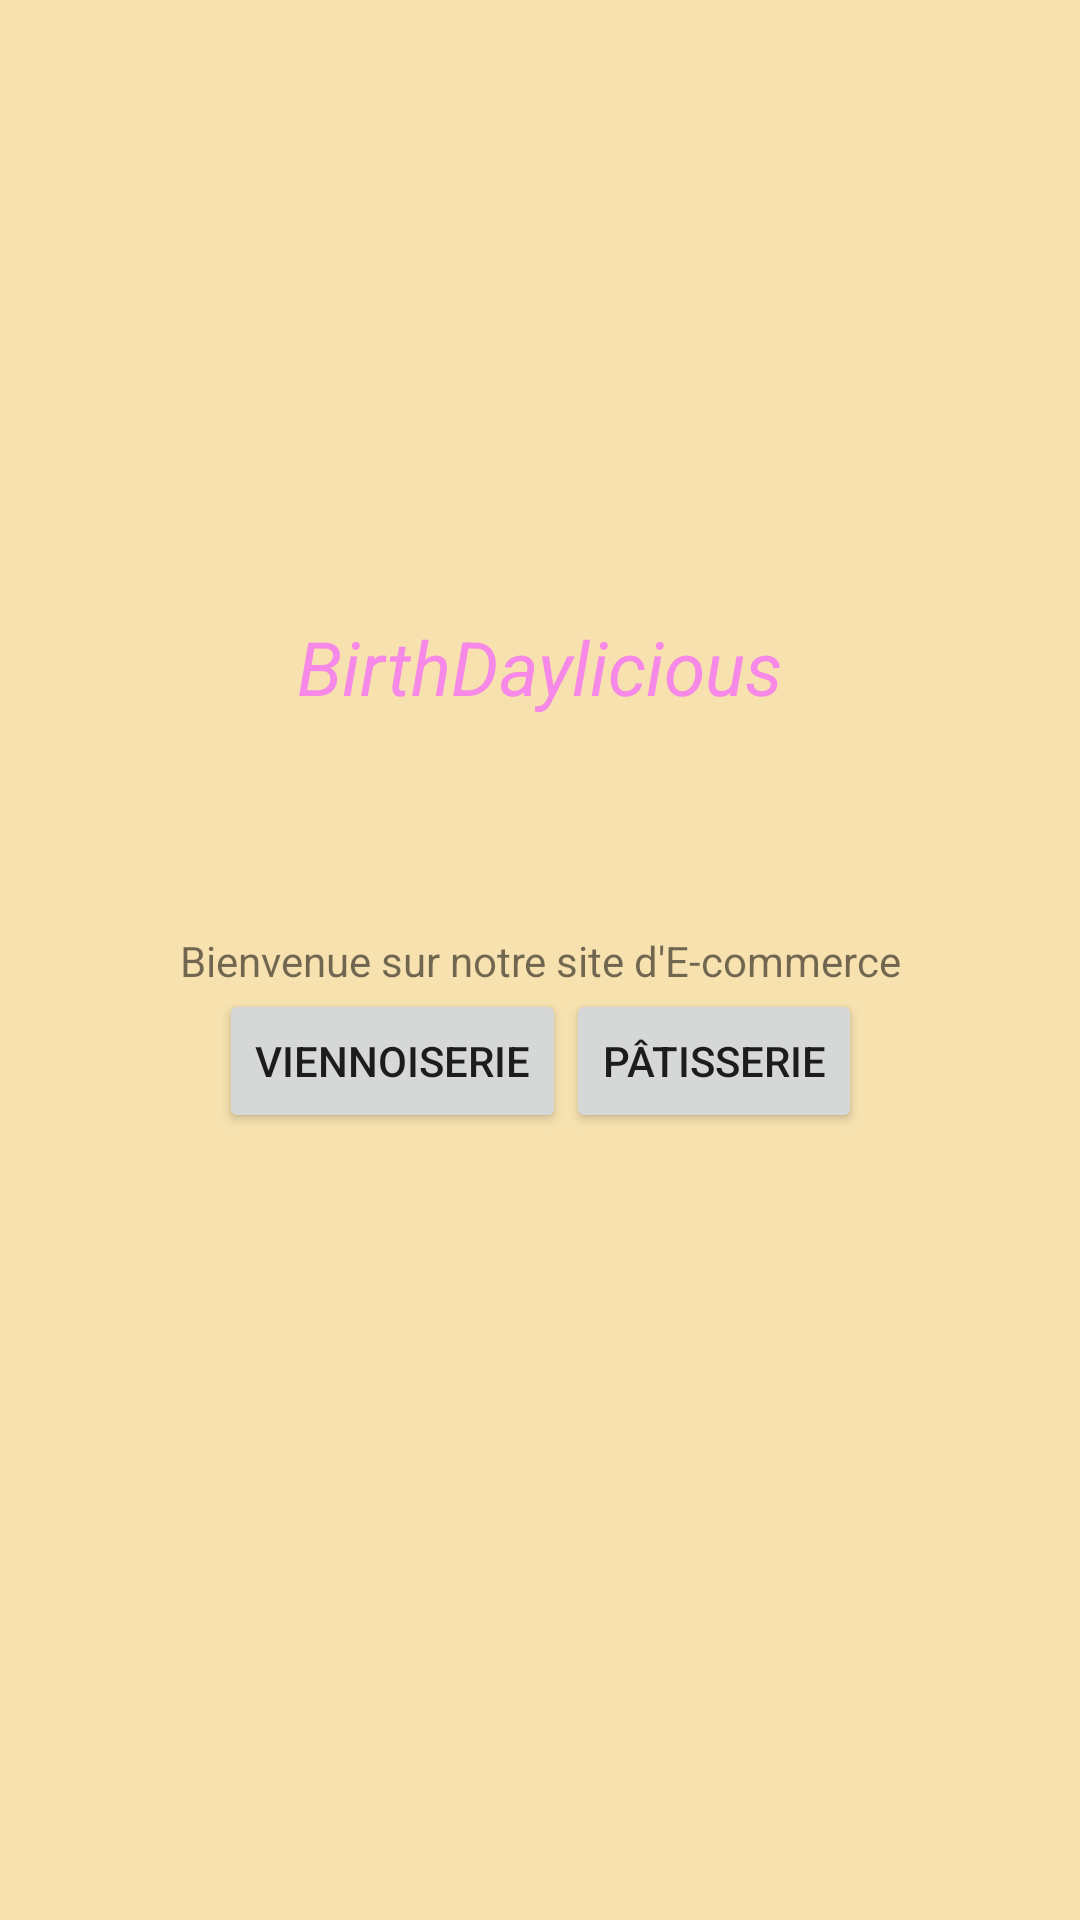

This screen was rendered from an Android layout file. Write that file and the resources it references.
<!-- AndroidManifest.xml: application theme Theme.ECommerceApp -->
<!-- res/layout/activity_home.xml -->
<?xml version="1.0" encoding="utf-8"?>
<androidx.constraintlayout.widget.ConstraintLayout xmlns:android="http://schemas.android.com/apk/res/android"
    xmlns:app="http://schemas.android.com/apk/res-auto"
    xmlns:tools="http://schemas.android.com/tools"
    android:layout_width="match_parent"
    android:layout_height="match_parent"
    android:layout_gravity="center"
    tools:context=".HomeActivity"
    android:background="@color/creme">

    <ImageView
        android:id="@+id/imageView"
        android:layout_width="100dp"
        android:layout_height="100dp"
        android:src="@drawable/cupcake"
        app:layout_constraintBottom_toTopOf="@+id/txt_bienvenue"
        app:layout_constraintEnd_toEndOf="parent"
        app:layout_constraintStart_toStartOf="parent"
        app:layout_constraintTop_toTopOf="parent" />

    <TextView
        android:id="@+id/txt_Name"
        android:layout_width="wrap_content"
        android:layout_height="wrap_content"
        android:text="BirthDaylicious"
        app:layout_constraintEnd_toEndOf="parent"
        app:layout_constraintStart_toStartOf="parent"
        app:layout_constraintTop_toBottomOf="@id/imageView"
        android:textSize="25sp"
        android:textStyle="italic"
        android:textColor="@color/rose"/>

    <TextView
        android:id="@+id/txt_bienvenue"
        android:layout_width="wrap_content"
        android:layout_height="wrap_content"
        android:text="Bienvenue sur notre site d'E-commerce"
        app:layout_constraintBottom_toBottomOf="parent"
        app:layout_constraintLeft_toLeftOf="parent"
        app:layout_constraintRight_toRightOf="parent"
        app:layout_constraintTop_toTopOf="parent" />

    <LinearLayout
        android:layout_width="wrap_content"
        android:layout_height="wrap_content"
        android:gravity="center"
        android:orientation="horizontal"
        app:layout_constraintEnd_toEndOf="parent"
        app:layout_constraintStart_toStartOf="parent"
        app:layout_constraintTop_toBottomOf="@id/txt_bienvenue">

        <Button
            android:id="@+id/btn_viennoiserie"
            android:layout_width="wrap_content"
            android:layout_height="wrap_content"
            android:layout_weight="1"
            android:text="Viennoiserie" />

        <Button
            android:id="@+id/btn_patisserie"
            android:layout_width="wrap_content"
            android:layout_height="wrap_content"
            android:layout_weight="1"
            android:text="Pâtisserie" />
    </LinearLayout>

</androidx.constraintlayout.widget.ConstraintLayout>
<!-- resources referenced by this layout -->
<resources>
  <color name="creme">#F7F6E1AD</color>
  <color name="rose">#FDF688E8</color>
  <style name="Theme.ECommerceApp" parent="Theme.MaterialComponents.DayNight.DarkActionBar">
          
          <item name="android:icon">@drawable/ic_cupcake</item>
          <item name="logo">@drawable/ic_cupcake</item>
          <item name="displayOptions">useLogo|showHome|showTitle</item>
          <item name="colorPrimary">@color/rose</item>
          <item name="colorPrimaryVariant">@color/rose</item>
          <item name="colorOnPrimary">@color/white</item>
          
          <item name="colorSecondary">@color/teal_200</item>
          <item name="colorSecondaryVariant">@color/teal_700</item>
          <item name="colorOnSecondary">@color/black</item>
          
          <item name="android:statusBarColor" tools:targetApi="l">?attr/colorPrimaryVariant</item>
          
      </style>
  <!-- drawable ic_cupcake: png bitmap (drawable, 5341 bytes) -->
  <color name="white">#FFFFFFFF</color>
  <color name="teal_200">#FF03DAC5</color>
  <color name="teal_700">#FF018786</color>
  <color name="black">#FF000000</color>
</resources>
